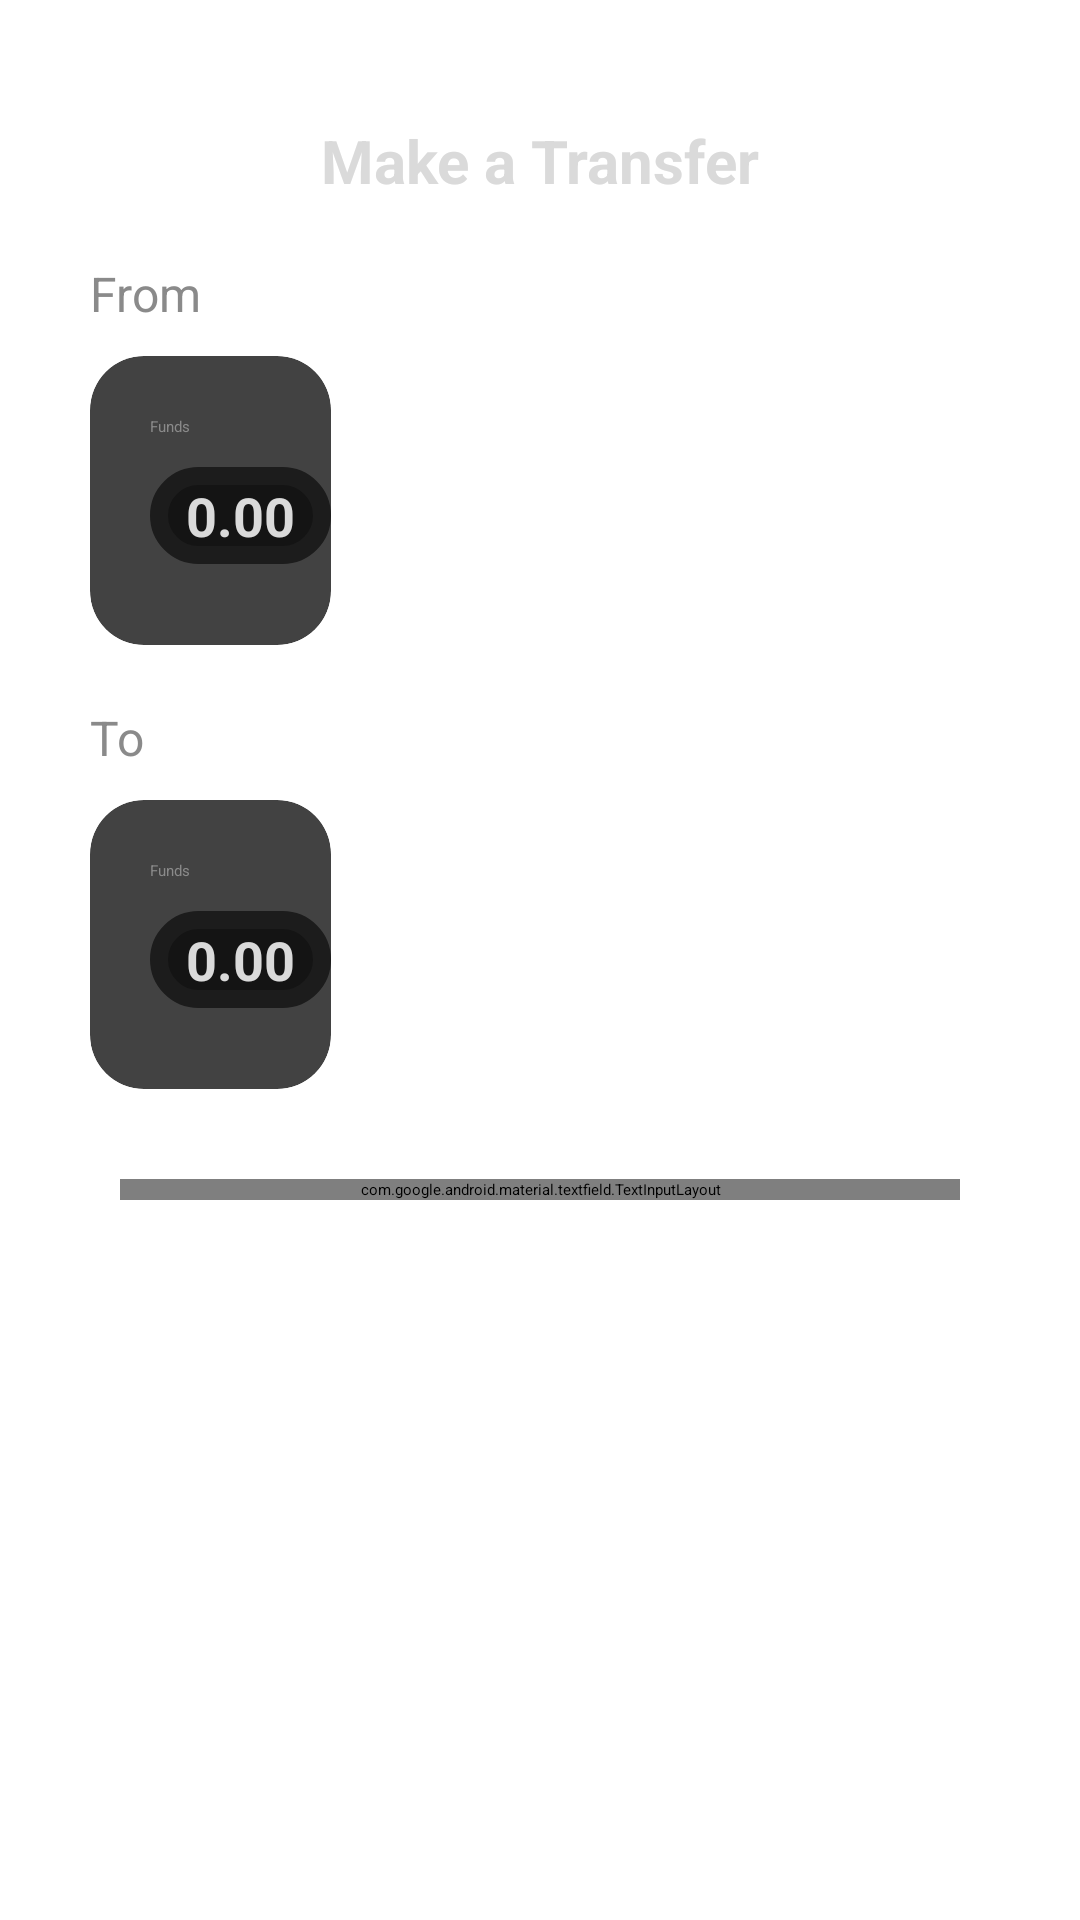

Here is an Android app screen rendered from its layout file. Give the layout XML and the strings, colors and styles it references.
<!-- AndroidManifest.xml: application theme Theme.App.Starting -->
<!-- res/layout/fragment_transfer_to_own_acc.xml -->
<?xml version="1.0" encoding="utf-8"?>
<androidx.constraintlayout.widget.ConstraintLayout xmlns:android="http://schemas.android.com/apk/res/android"
    xmlns:app="http://schemas.android.com/apk/res-auto"
    xmlns:tools="http://schemas.android.com/tools"
    android:layout_width="match_parent"
    android:layout_height="match_parent"
    tools:context=".presentation.screen.transactions.to_own_acc.TransferToOwnAccFragment">

    <ProgressBar
        android:id="@+id/progressBar"
        android:layout_width="wrap_content"
        android:layout_height="wrap_content"
        android:visibility="gone"
        app:layout_constraintBottom_toBottomOf="parent"
        app:layout_constraintEnd_toEndOf="parent"
        app:layout_constraintStart_toStartOf="parent"
        app:layout_constraintTop_toTopOf="parent" />

    <androidx.appcompat.widget.AppCompatImageButton
        android:id="@+id/btnBack"
        android:layout_width="32dp"
        android:layout_height="32dp"
        android:layout_marginStart="20dp"
        android:layout_marginTop="28dp"
        android:background="@null"
        android:src="@drawable/ic_back"
        android:tint="@color/white"
        app:layout_constraintStart_toStartOf="parent"
        app:layout_constraintTop_toTopOf="parent" />

    <androidx.appcompat.widget.AppCompatTextView
        android:id="@+id/tvTitle"
        android:layout_width="wrap_content"
        android:layout_height="wrap_content"
        android:layout_marginTop="40dp"
        android:text="@string/make_a_transfer"
        android:textColor="@color/currency_primary_white"
        android:textSize="20sp"
        android:textStyle="bold"
        app:layout_constraintEnd_toEndOf="parent"
        app:layout_constraintStart_toStartOf="parent"
        app:layout_constraintTop_toTopOf="parent" />

    <androidx.appcompat.widget.AppCompatTextView
        android:id="@+id/tvChooseCard"
        android:layout_width="wrap_content"
        android:layout_height="wrap_content"
        android:layout_marginStart="30dp"
        android:layout_marginTop="20dp"
        android:text="@string/from"
        android:textColor="@color/currency_secondary_white"
        android:textSize="16sp"
        app:layout_constraintStart_toStartOf="parent"
        app:layout_constraintTop_toBottomOf="@id/tvTitle" />

    <androidx.cardview.widget.CardView
        android:id="@+id/cardView"
        android:layout_width="wrap_content"
        android:layout_height="wrap_content"
        android:layout_marginTop="10dp"
        app:cardCornerRadius="18dp"
        app:layout_constraintStart_toStartOf="@id/tvChooseCard"
        app:layout_constraintTop_toBottomOf="@id/tvChooseCard">

        <androidx.constraintlayout.widget.ConstraintLayout
            android:layout_width="match_parent"
            android:layout_height="match_parent">

            <androidx.appcompat.widget.AppCompatImageView
                android:layout_width="match_parent"
                android:layout_height="match_parent"
                android:src="@mipmap/bg_wallet_card" />

            <androidx.appcompat.widget.AppCompatTextView
                android:id="@+id/tvCardTotalFrom"
                android:layout_width="wrap_content"
                android:layout_height="wrap_content"
                android:layout_marginStart="20dp"
                android:layout_marginTop="20dp"
                android:text="@string/funds"
                android:textColor="@color/currency_secondary_white"
                app:layout_constraintStart_toStartOf="parent"
                app:layout_constraintTop_toTopOf="parent" />

            <androidx.appcompat.widget.AppCompatTextView
                android:id="@+id/tvCardGelAmountFrom"
                android:layout_width="wrap_content"
                android:layout_height="wrap_content"
                android:layout_marginTop="10dp"
                android:background="@drawable/background_currency_section"
                android:paddingStart="12dp"
                android:paddingTop="4dp"
                android:paddingEnd="12dp"
                android:paddingBottom="4dp"
                android:text="0.00"
                android:textColor="@color/currency_primary_white"
                android:textSize="18sp"
                android:textStyle="bold"
                app:layout_constraintStart_toStartOf="@id/tvCardTotalFrom"
                app:layout_constraintTop_toBottomOf="@id/tvCardTotalFrom" />

            <androidx.appcompat.widget.AppCompatTextView
                android:id="@+id/tvLastFourFrom"
                android:layout_width="wrap_content"
                android:layout_height="wrap_content"
                android:layout_marginTop="20dp"
                android:textColor="@color/currency_primary_white"
                app:layout_constraintStart_toStartOf="@id/tvCardGelAmountFrom"
                app:layout_constraintTop_toBottomOf="@id/tvCardGelAmountFrom" />

            <androidx.appcompat.widget.AppCompatImageView
                android:id="@+id/ivPaymentCorpFrom"
                android:layout_width="wrap_content"
                android:layout_height="wrap_content"
                android:layout_marginEnd="20dp"
                android:layout_marginBottom="28dp"
                app:layout_constraintBottom_toBottomOf="parent"
                app:layout_constraintEnd_toEndOf="parent" />
        </androidx.constraintlayout.widget.ConstraintLayout>
    </androidx.cardview.widget.CardView>

    <androidx.appcompat.widget.AppCompatTextView
        android:id="@+id/tvChooseSecondCard"
        android:layout_width="wrap_content"
        android:layout_height="wrap_content"
        android:layout_marginTop="20dp"
        android:layout_marginEnd="30dp"
        android:text="@string/to"
        android:textColor="@color/currency_secondary_white"
        android:textSize="16sp"
        app:layout_constraintStart_toStartOf="@id/cardView"
        app:layout_constraintTop_toBottomOf="@id/cardView" />

    <androidx.cardview.widget.CardView
        android:id="@+id/cardView2"
        android:layout_width="wrap_content"
        android:layout_height="wrap_content"
        android:layout_marginTop="10dp"
        app:cardCornerRadius="18dp"
        app:layout_constraintStart_toStartOf="@id/tvChooseSecondCard"
        app:layout_constraintTop_toBottomOf="@id/tvChooseSecondCard">

        <androidx.constraintlayout.widget.ConstraintLayout
            android:layout_width="match_parent"
            android:layout_height="match_parent">

            <androidx.appcompat.widget.AppCompatImageView
                android:layout_width="match_parent"
                android:layout_height="match_parent"
                android:src="@mipmap/bg_wallet_card" />

            <androidx.appcompat.widget.AppCompatTextView
                android:id="@+id/tvCardTotalTo"
                android:layout_width="wrap_content"
                android:layout_height="wrap_content"
                android:layout_marginStart="20dp"
                android:layout_marginTop="20dp"
                android:text="@string/funds"
                android:textColor="@color/currency_secondary_white"
                app:layout_constraintStart_toStartOf="parent"
                app:layout_constraintTop_toTopOf="parent" />

            <androidx.appcompat.widget.AppCompatTextView
                android:id="@+id/tvCardGelAmountTo"
                android:layout_width="wrap_content"
                android:layout_height="wrap_content"
                android:layout_marginTop="10dp"
                android:background="@drawable/background_currency_section"
                android:paddingStart="12dp"
                android:paddingTop="4dp"
                android:paddingEnd="12dp"
                android:paddingBottom="4dp"
                android:text="0.00"
                android:textColor="@color/currency_primary_white"
                android:textSize="18sp"
                android:textStyle="bold"
                app:layout_constraintStart_toStartOf="@id/tvCardTotalTo"
                app:layout_constraintTop_toBottomOf="@id/tvCardTotalTo" />

            <androidx.appcompat.widget.AppCompatTextView
                android:id="@+id/tvLastFourTo"
                android:layout_width="wrap_content"
                android:layout_height="wrap_content"
                android:layout_marginTop="20dp"
                android:textColor="@color/currency_primary_white"
                app:layout_constraintStart_toStartOf="@id/tvCardGelAmountTo"
                app:layout_constraintTop_toBottomOf="@id/tvCardGelAmountTo" />

            <androidx.appcompat.widget.AppCompatImageView
                android:id="@+id/ivPaymentCorpTo"
                android:layout_width="wrap_content"
                android:layout_height="wrap_content"
                android:layout_marginEnd="20dp"
                android:layout_marginBottom="28dp"
                app:layout_constraintBottom_toBottomOf="parent"
                app:layout_constraintEnd_toEndOf="parent" />
        </androidx.constraintlayout.widget.ConstraintLayout>
    </androidx.cardview.widget.CardView>

    <com.google.android.material.textfield.TextInputLayout
        android:id="@+id/fundsGelInputLayout"
        style="@style/Widget.MaterialComponents.TextInputLayout.OutlinedBox"
        android:layout_width="match_parent"
        android:layout_height="wrap_content"
        android:layout_marginStart="40dp"
        android:layout_marginTop="30dp"
        android:layout_marginEnd="40dp"
        android:hint="@string/add_funds"
        android:textColorHint="@color/eden"
        app:boxStrokeColor="@color/yellow"
        app:boxStrokeWidth="2dp"
        app:layout_constraintEnd_toEndOf="parent"
        app:layout_constraintStart_toStartOf="parent"
        app:layout_constraintTop_toBottomOf="@id/cardView2"
        app:startIconDrawable="@drawable/ic_gel"
        app:startIconTint="@color/yellow">

        <com.google.android.material.textfield.TextInputEditText
            android:id="@+id/fundsGelEditText"
            android:layout_width="match_parent"
            android:layout_height="wrap_content"
            android:inputType="numberDecimal"
            android:singleLine="true"
            android:textColor="@color/eden"
            android:textColorHint="@color/eden" />
    </com.google.android.material.textfield.TextInputLayout>

    <androidx.appcompat.widget.AppCompatButton
        android:id="@+id/btnTransfer"
        android:layout_width="160dp"
        android:layout_height="50dp"
        android:layout_marginTop="30dp"
        android:background="@drawable/shape_btn_bg"
        android:text="@string/make_a_payment"
        android:textAllCaps="false"
        android:textColor="@color/white"
        android:textSize="16sp"
        app:layout_constraintEnd_toEndOf="parent"
        app:layout_constraintStart_toStartOf="parent"
        app:layout_constraintTop_toBottomOf="@id/fundsGelInputLayout" />

</androidx.constraintlayout.widget.ConstraintLayout>
<!-- resources referenced by this layout -->
<resources>
  <color name="currency_primary_white">#dadada</color>
  <color name="currency_secondary_white">#8a8a8a</color>
  <color name="eden">#104E5B</color>
  <color name="white">#FFFFFFFF</color>
  <color name="yellow">#FFB052</color>
  <!-- drawable background_currency_section (drawable) -->
  <?xml version="1.0" encoding="utf-8"?>
  <shape xmlns:android="http://schemas.android.com/apk/res/android">
      <corners android:radius="50dp" />
      <solid android:color="@color/currency_back_grey" />
      <stroke
          android:width="6dp"
          android:color="@color/currency_back_outline" />
  
  </shape>
  <!-- drawable ic_gel (drawable) -->
  <vector android:height="24dp" android:viewportHeight="64"
      android:viewportWidth="64" android:width="24dp" xmlns:android="http://schemas.android.com/apk/res/android">
      <path android:fillColor="#000000" android:pathData="M42.25,43a1,1 0,0 0,0 -2h-10a9.495,9.495 0,0 1,-3.5 -18.323V28a1,1 0,0 0,2 0V22.13a8.719,8.719 0,0 1,3 0V28a1,1 0,0 0,2 0V22.677a9.507,9.507 0,0 1,6 8.823,1 1,0 0,0 2,0 11.516,11.516 0,0 0,-8 -10.951V18a1,1 0,0 0,-2 0v2.109a10.376,10.376 0,0 0,-3 0V18a1,1 0,0 0,-2 0v2.549A11.491,11.491 0,0 0,25.78 41H21.25a1,1 0,0 0,0 2Z"/>
      <path android:fillColor="#000000" android:pathData="M32,2A30,30 0,1 0,62 32,30.034 30.034,0 0,0 32,2ZM32,60A28,28 0,1 1,60 32,28.032 28.032,0 0,1 32,60Z"/>
      <path android:fillColor="#000000" android:pathData="M49.655,16.793a3.172,3.172 0,1 0,-3.173 3.172,3.138 3.138,0 0,0 1.264,-0.266A19.994,19.994 0,0 1,22.691 49.707a1,1 0,0 0,-0.931 1.77A21.987,21.987 0,0 0,49.229 18.351,3.127 3.127,0 0,0 49.655,16.793ZM45.311,16.793a1.172,1.172 0,1 1,1.171 1.172A1.172,1.172 0,0 1,45.311 16.793Z"/>
      <path android:fillColor="#000000" android:pathData="M16.793,44.034a3.157,3.157 0,0 0,-0.692 0.081A19.78,19.78 0,0 1,12 32,20.023 20.023,0 0,1 32,12a19.811,19.811 0,0 1,8.463 1.874,1 1,0 0,0 0.848,-1.812 21.99,21.99 0,0 0,-26.922 33.1,3.159 3.159,0 1,0 2.4,-1.126ZM16.793,48.379a1.173,1.173 0,1 1,1.173 -1.172A1.172,1.172 0,0 1,16.793 48.379Z"/>
  </vector>
  <string name="add_funds">Add funds</string>
  <string name="from">From</string>
  <string name="funds">Funds</string>
  <string name="make_a_payment">Make a Payment</string>
  <string name="make_a_transfer">Make a Transfer</string>
  <string name="to">To</string>
  <style name="Theme.App.Starting" parent="Theme.SplashScreen">
          <item name="windowSplashScreenBackground">@color/DarkGrey</item>
          <item name="windowSplashScreenAnimatedIcon">@drawable/ic_bank</item>
          <item name="postSplashScreenTheme">@style/Theme.BankingApp</item>
      </style>
  <color name="currency_back_grey">#141414</color>
  <color name="currency_back_outline">#1c1c1c</color>
  <color name="DarkGrey">#181a20</color>
  <!-- drawable ic_bank: vector/xml drawable (drawable, 4366 chars, omitted) -->
</resources>
